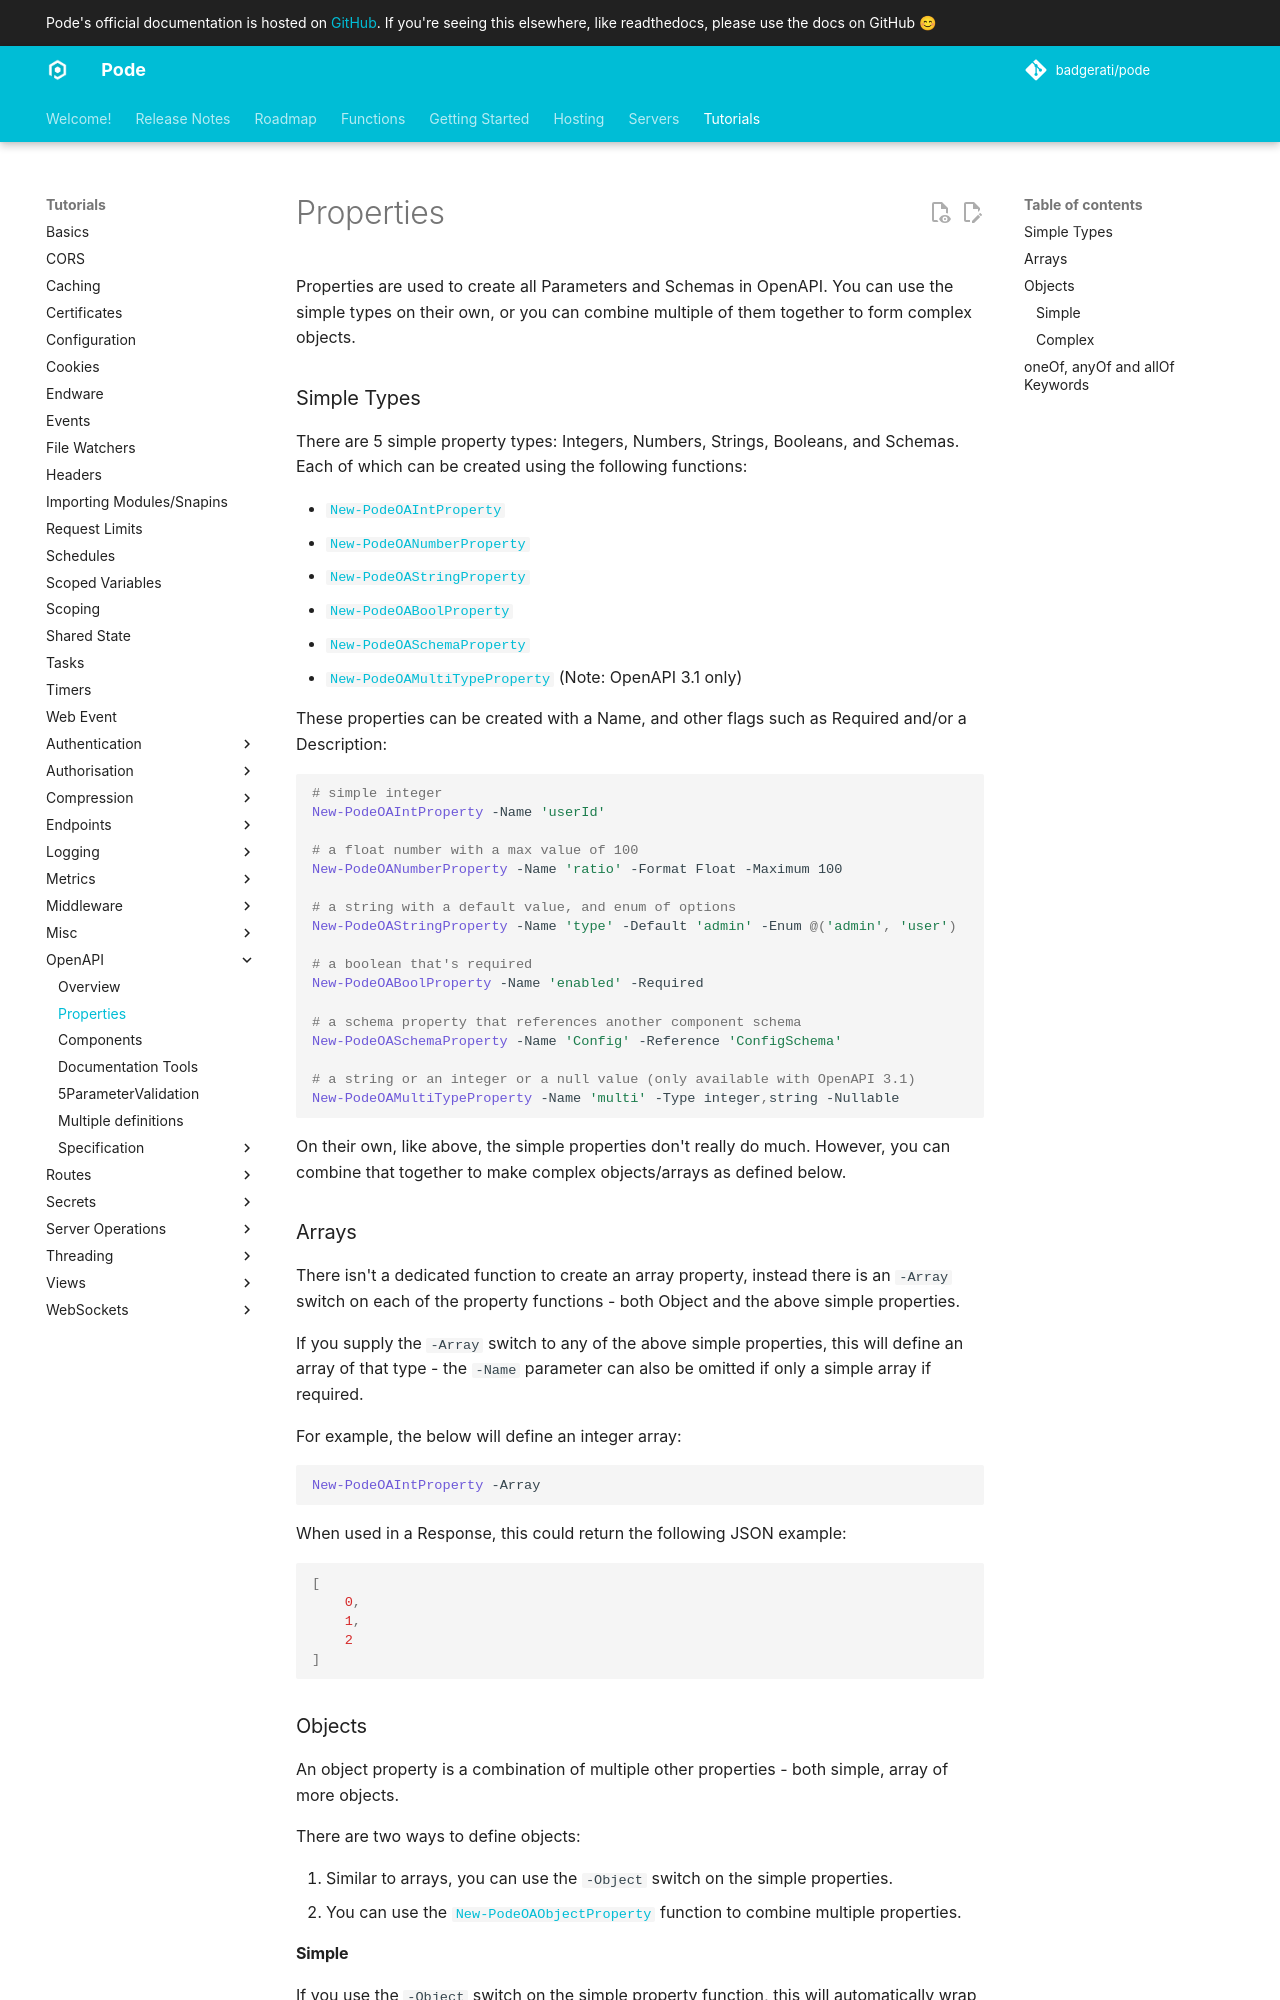

repository: Badgerati/Pode · page: 2.14.2/Tutorials/OpenAPI/2Properties/index.html · generator: mkdocs


# Properties

Properties are used to create all Parameters and Schemas in OpenAPI. You can use the simple types on their own, or you can combine multiple of them together to form complex objects.

### Simple Types

There are 5 simple property types: Integers, Numbers, Strings, Booleans, and Schemas. Each of which can be created using the following functions:

* [`New-PodeOAIntProperty`](../../../Functions/OAProperties/New-PodeOAIntProperty)
* [`New-PodeOANumberProperty`](../../../Functions/OAProperties/New-PodeOANumberProperty)
* [`New-PodeOAStringProperty`](../../../Functions/OAProperties/New-PodeOAStringProperty)
* [`New-PodeOABoolProperty`](../../../Functions/OAProperties/New-PodeOABoolProperty)
* [`New-PodeOASchemaProperty`](../../../Functions//New-PodeOASchemaProperty)
* [`New-PodeOAMultiTypeProperty`](../../../Functions/OAProperties/New-PodeOAMultiTypeProperty) (Note: OpenAPI 3.1 only)

These properties can be created with a Name, and other flags such as Required and/or a Description:

```powershell
# simple integer
New-PodeOAIntProperty -Name 'userId'

# a float number with a max value of 100
New-PodeOANumberProperty -Name 'ratio' -Format Float -Maximum 100

# a string with a default value, and enum of options
New-PodeOAStringProperty -Name 'type' -Default 'admin' -Enum @('admin', 'user')

# a boolean that's required
New-PodeOABoolProperty -Name 'enabled' -Required

# a schema property that references another component schema
New-PodeOASchemaProperty -Name 'Config' -Reference 'ConfigSchema'

# a string or an integer or a null value (only available with OpenAPI 3.1)
New-PodeOAMultiTypeProperty -Name 'multi' -Type integer,string -Nullable
```

On their own, like above, the simple properties don't really do much. However, you can combine that together to make complex objects/arrays as defined below.

### Arrays

There isn't a dedicated function to create an array property, instead there is an `-Array` switch on each of the property functions - both Object and the above simple properties.

If you supply the `-Array` switch to any of the above simple properties, this will define an array of that type - the `-Name` parameter can also be omitted if only a simple array if required.

For example, the below will define an integer array:

```powershell
New-PodeOAIntProperty -Array
```

When used in a Response, this could return the following JSON example:

```json
[
    0,
    1,
    2
]
```

### Objects

An object property is a combination of multiple other properties - both simple, array of more objects.

There are two ways to define objects:

1. Similar to arrays, you can use the `-Object` switch on the simple properties.
2. You can use the [`New-PodeOAObjectProperty`](../../../Functions/OAProperties/New-PodeOAObjectProperty) function to combine multiple properties.
